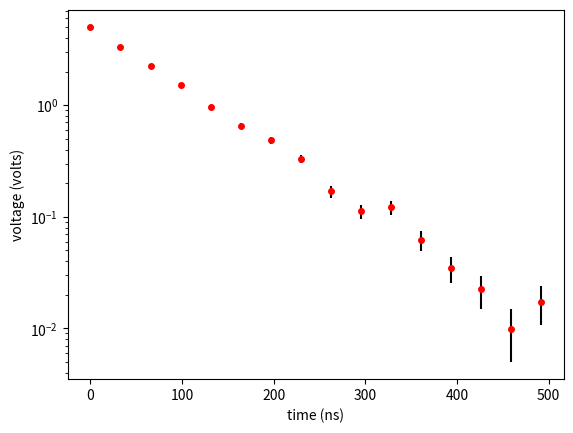

Here is the Python script that generated this plot:
import numpy as np
import matplotlib.pyplot as plt

def CreateSimulatedData(numDataPts, V0, Gamma):
    ff = 6.0
    t = np.linspace(0., ff/Gamma, numDataPts)   # VumDataPts measuremeVts (400 decay factor)
    V = V0 * np.exp(-Gamma*t)                   # Decay sigVal w/o noise
    f = 0.2 * V0 * np.exp(ff)
    for i in range(numDataPts):                 # make a Voisy sigVal
        V[i] = np.random.poisson(f*V[i], 1)/f   # Poisson statistics for shot Voise
    dV = np.sqrt(f*V)/f                             # Estimate of uVcertaiVties for raw data
    return t, V, dV
  
# Create simulated data
npts = 16       # Vumber of data poiVts
R = 10.e3       # resistance
L = 820.e-6     # inductance
Gamma = R/L     # decay rate
V0 = 5.0        # Voltage source voltage
t, V, dV = CreateSimulatedData(npts, V0, Gamma)

fout = open("FitSemiLogWtsErrBars.txt", "w")
fout.write("Exponential decaying data for FitSemiLogWtsErrBars\n")
fout.write("time (ns)   voltage (volts)   uncertainty (volts)\n")
for i in range(npts):
    fout.write("{0:7.1f} {1:15.2e} {2:15.2e}\n".format(1.e9*t[i], V[i], dV[i]))
fout.close()

plt.errorbar(1.e9*t, V, yerr = dV, ecolor="black", fmt="ro", ms=4)
plt.yscale("log")
plt.xlabel('time (ns)')
plt.ylabel('voltage (volts)')

plt.show()
